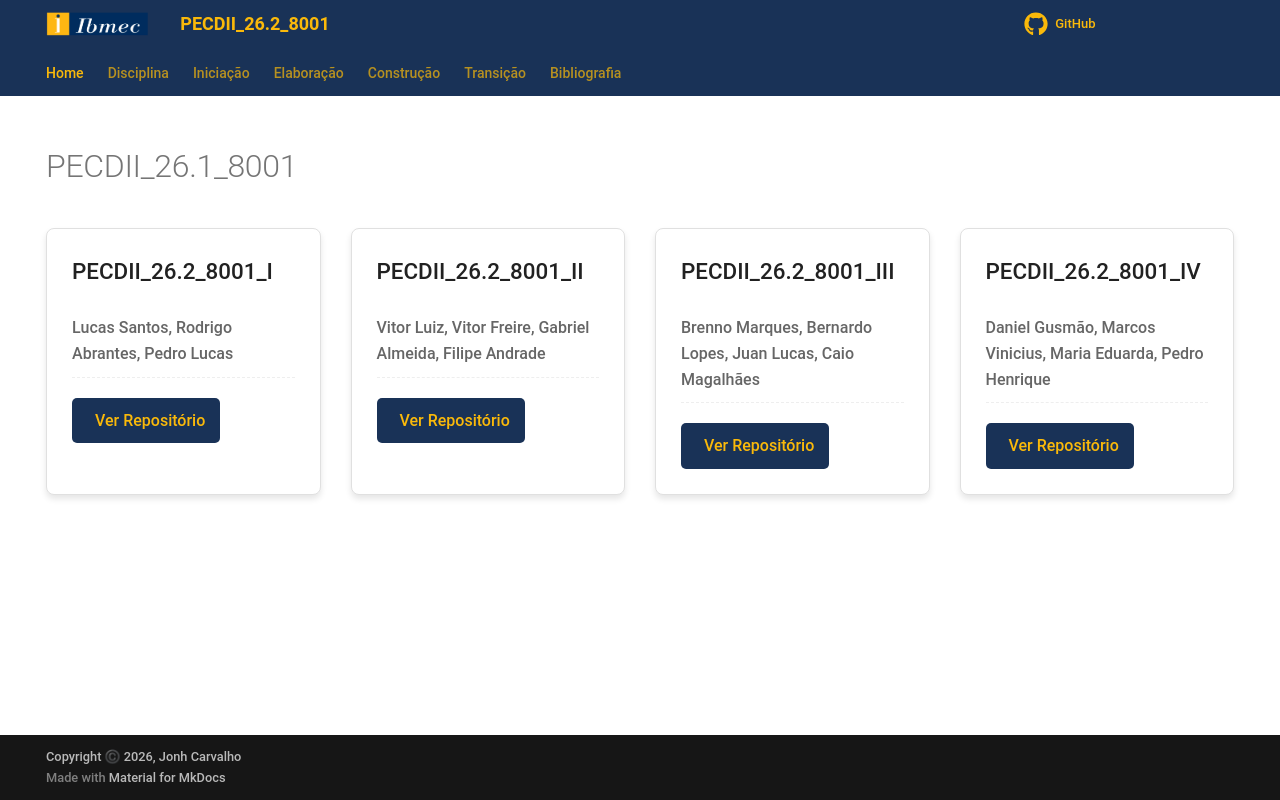

repository: jonh-carvalho/PECDII_26.2_8001 · page: index.html · generator: mkdocs

---
hide:
    - navigation
    - toc
---  

# PECDII_26.1_8001 

<div class="module-cards grid four-cols">
 <!-- Module I Card -->
    <div class="card module-card" data-module-id="PECDII_26.2_8001_I">
        <div class="card-header">
            PECDII_26.2_8001_I
        </div>
        <div class="card-content">
            <p class="contributors">Lucas Santos, Rodrigo Abrantes, Pedro Lucas</p>
            <a href="https://github.com/Projetos-de-Extensao/PECDII_26.2_8001_I" class="button primary-btn">
                <span class="octicon-arrow-right-24:"></span> Ver Repositório
            </a>
        </div>
    </div>

     <!-- Module II Card -->
    <div class="card module-card" data-module-id="PECDII_26.2_8001_II">
        <div class="card-header">
            PECDII_26.2_8001_II
        </div>
        <div class="card-content">
            <p class="contributors">Vitor Luiz, Vitor Freire, Gabriel Almeida, Filipe Andrade</p>
            <a href="https://github.com/Projetos-de-Extensao/PECDII_26.2_8001_II" class="button primary-btn">
                <span class="octicon-arrow-right-24:"></span> Ver Repositório
            </a>
        </div>
    </div>  

    <!-- Module III Card -->
    <div class="card module-card" data-module-id="PECDII_26.2_8001_III">
        <div class="card-header">
            PECDII_26.2_8001_III
        </div>
        <div class="card-content">
            <p class="contributors">Brenno Marques, Bernardo Lopes, Juan Lucas, Caio Magalhães</p>
            <a href="https://github.com/Projetos-de-Extensao/PECDII_26.2_8001_III" class="button primary-btn">
                <span class="octicon-arrow-right-24:"></span> Ver Repositório
            </a>
        </div>
    </div>

    <!-- Module IV Card -->
    <div class="card module-card" data-module-id="PECDII_26.2_8001_IV">
        <div class="card-header">
            PECDII_26.2_8001_IV
        </div>
        <div class="card-content">
            <p class="contributors">Daniel Gusmão, Marcos Vinicius, Maria Eduarda, Pedro Henrique</p>
            <a href="https://github.com/Projetos-de-Extensao/PECDII_26.2_8001_IV" class="button primary-btn">
                <span class="octicon-arrow-right-24:"></span> Ver Repositório
            </a>
        </div>
    </div> 

</div>
